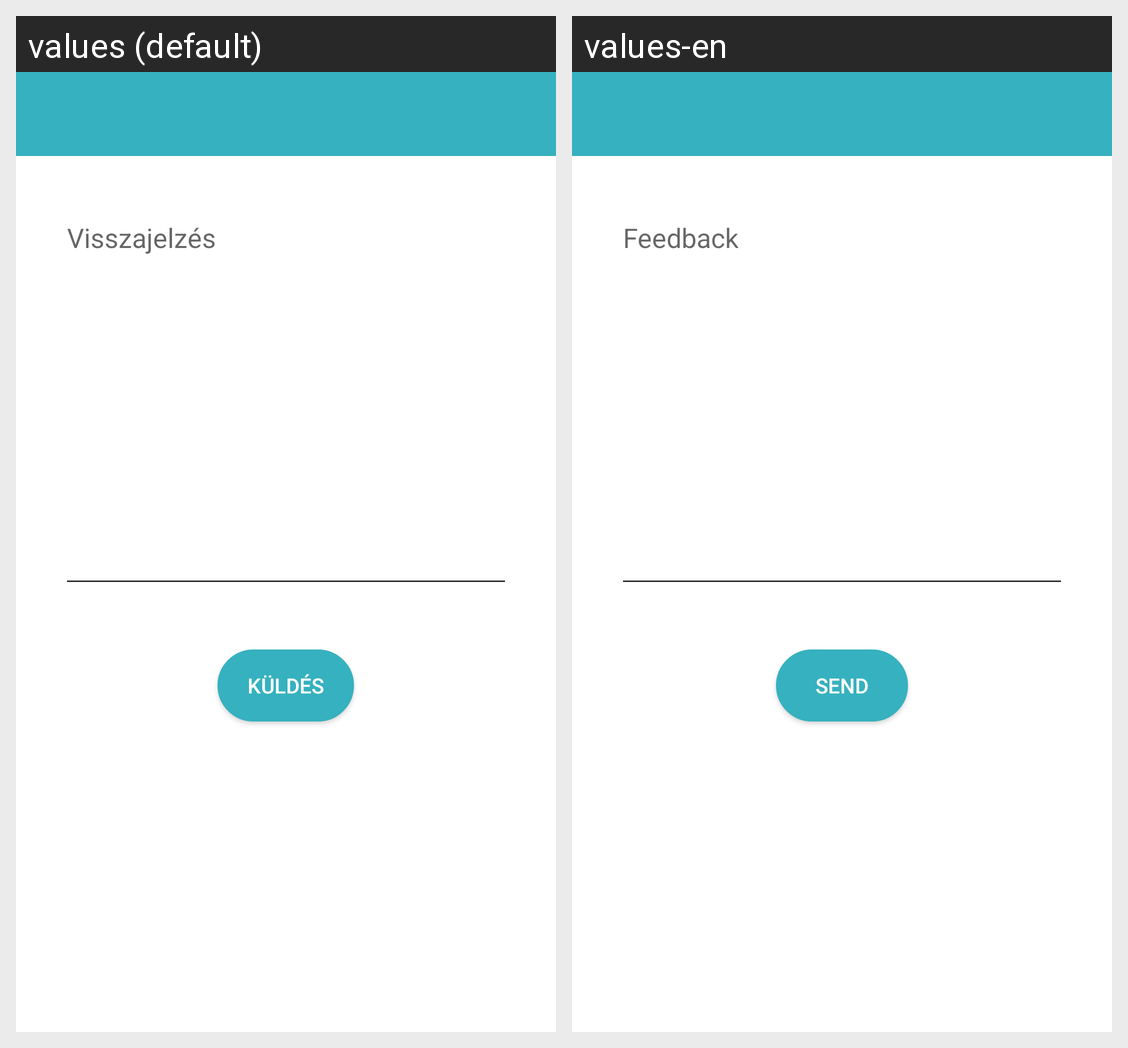

Locale-by-locale string values for the Android screen shown in this grid:
Android screen res/layout/activity_feedback.xml rendered under 2 locales, left to right: values (default), values-en. Device: Nexus 5 (rendered at 1080×1920; each locale shown at half size, 540×960, under a caption strip naming it); theme AppTheme.Light.
Strings drawn on this screen, with the default value and each locale's value (text and hints the layout hard-codes, and strings that could not be matched under every locale, appear in the picture but are not listed):

hint_description_feedback
  values: Visszajelzés
  values-en: Feedback

button_send
  values: Küldés
  values-en: Send
